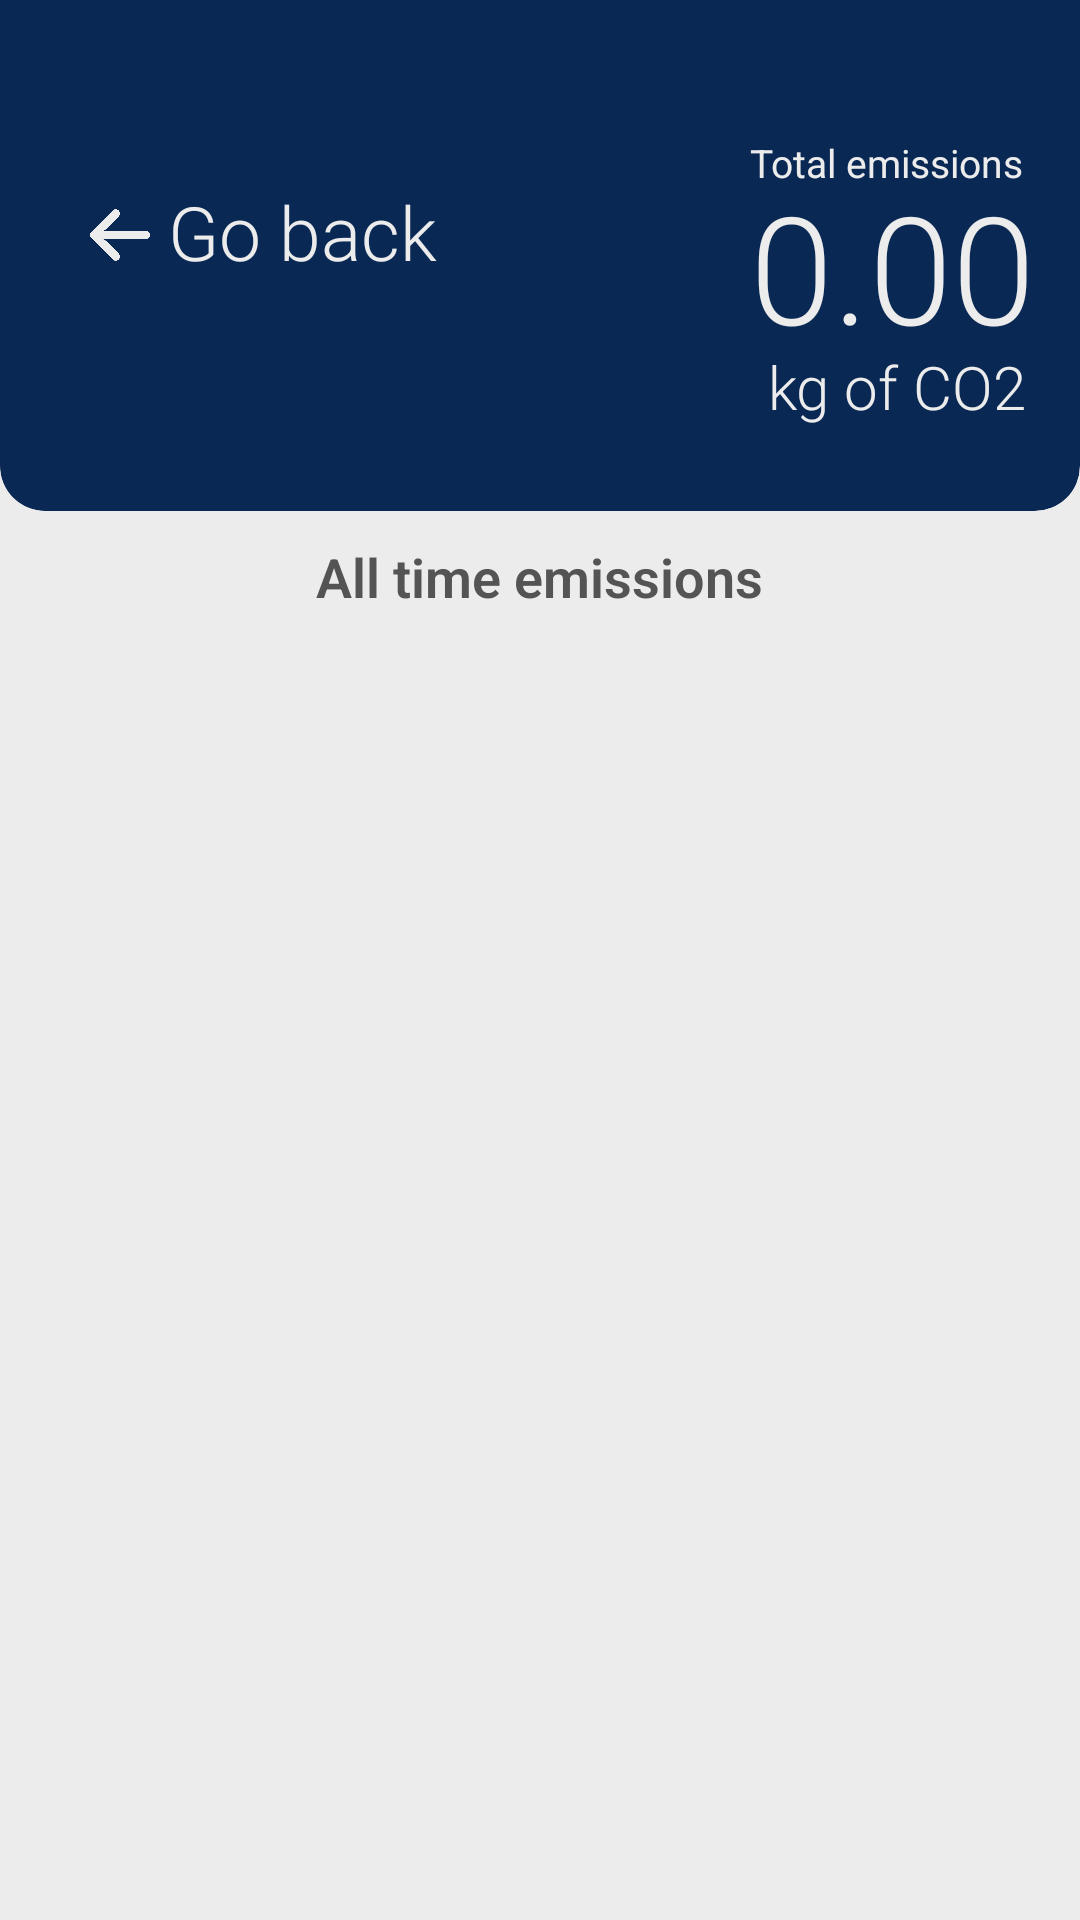

Reconstruct the res/layout file that produces this screen, plus the resources it refers to.
<!-- AndroidManifest.xml: application theme Theme.MyEmissions -->
<!-- res/layout/activity_showemissions.xml -->
<?xml version="1.0" encoding="utf-8"?>
<RelativeLayout xmlns:android="http://schemas.android.com/apk/res/android"
    xmlns:tools="http://schemas.android.com/tools"
    android:layout_width="match_parent"
    android:layout_height="match_parent"
    xmlns:app="http://schemas.android.com/apk/res-auto"
    android:background="@color/lighter_gray">
    >

    <androidx.cardview.widget.CardView
        app:cardBackgroundColor="@color/vibrant_dark_blue"
        app:cardCornerRadius="15dp"
        android:id="@+id/emission_card"
        android:layout_width="match_parent"
        android:layout_height="190sp"
        android:layout_marginTop="-20sp"
        android:layout_alignParentTop="true"
        android:layout_marginBottom="-30sp"
        app:cardElevation="0dp">

        <TextView
            android:id="@+id/emissionsDisplayText1"
            android:layout_width="wrap_content"
            android:layout_height="wrap_content"
            android:text="Total emissions"
            android:textColor="@color/lighter_gray"
            android:textSize="13dp"
            android:textStyle="normal"
            android:layout_alignParentTop="true"
            android:layout_marginTop="65dp"
            android:layout_marginLeft="250dp"
            tools:layout_editor_absoluteX="0dp"
            tools:layout_editor_absoluteY="9dp"
            />

        <TextView
            android:id="@+id/emissionsDisplayText2"
            android:layout_width="wrap_content"
            android:layout_height="wrap_content"
            android:layout_alignParentTop="true"
            android:layout_marginLeft="256sp"
            android:layout_marginTop="135dp"
            android:fontFamily="sans-serif-light"
            android:text="kg of CO2"
            android:textColor="@color/lighter_gray"
            android:textSize="20dp"
            android:textStyle="normal"
            tools:layout_editor_absoluteX="0dp"
            tools:layout_editor_absoluteY="9dp"
            />

        <TextView
            android:id="@+id/emissionsDisplayNumber"
            android:layout_width="wrap_content"
            android:layout_height="wrap_content"
            android:layout_alignParentTop="true"
            android:layout_marginLeft="250sp"
            android:layout_marginTop="75dp"
            android:fontFamily="sans-serif-light"
            android:text="0.00"
            android:textColor="@color/lighter_gray"
            android:textSize="50sp"
            android:textStyle="normal"
            tools:layout_editor_absoluteX="0dp"
            tools:layout_editor_absoluteY="9dp"
            />

        <TextView
            android:id="@+id/returnText"
            android:layout_width="wrap_content"
            android:layout_height="wrap_content"
            android:layout_alignParentTop="true"
            android:layout_marginLeft="56sp"
            android:layout_marginTop="80dp"
            android:fontFamily="sans-serif-light"
            android:text="Go back"
            android:textColor="@color/lighter_gray"
            android:textSize="25sp"
            android:textStyle="normal"
            tools:layout_editor_absoluteX="0dp"
            tools:layout_editor_absoluteY="9dp"
            />

        <ImageView
            android:id="@+id/leftArrowIcon"
            android:background="@drawable/leftarrowicon"
            android:layout_width="20sp"
            android:layout_height="20sp"
            android:layout_alignParentTop="true"
            android:layout_marginLeft="30sp"
            android:layout_marginTop="88dp"
            android:fontFamily="sans-serif-light"
            android:text="Go back"
            android:textColor="@color/lighter_gray"
            android:textSize="25sp"
            android:textStyle="normal"
            tools:layout_editor_absoluteX="0dp"
            tools:layout_editor_absoluteY="9dp"
            />

        <Button
            android:id="@+id/goHomeButton"
            android:layout_width="120sp"
            android:layout_height="45sp"
            android:layout_marginTop="75sp"
            android:layout_marginLeft="30sp"
            android:backgroundTint="@color/transparent"
            style="?android:attr/borderlessButtonStyle"
            />


    </androidx.cardview.widget.CardView>

    <ScrollView
        android:id="@+id/scroll"
        android:layout_width="match_parent"
        android:layout_height="match_parent"
        android:layout_alignParentTop="true"
        android:layout_marginTop="0sp"
        android:layout_marginBottom="0sp"
        android:elevation="-1sp"
        android:overScrollMode="never"
        >

        <RelativeLayout
            android:id="@+id/scroll_relative"
            android:layout_width="match_parent"
            android:layout_height="match_parent">

            <TextView
                android:id="@+id/recent_emissions_text"
                android:layout_width="wrap_content"
                android:layout_height="wrap_content"
                android:text="All time emissions"
                android:textColor="@color/medium_gray"
                android:textSize="18sp"
                android:layout_centerHorizontal="true"
                android:fontFamily="sans-serif-light"
                android:layout_alignParentTop="true"
                android:layout_marginLeft="40sp"
                android:layout_marginTop="180sp"
                android:textStyle="bold"/>

        </RelativeLayout>

    </ScrollView>


</RelativeLayout>
<!-- resources referenced by this layout -->
<resources>
  <color name="lighter_gray">#ececec</color>
  <color name="medium_gray">#545454</color>
  <color name="transparent">#00000000</color>
  <color name="vibrant_dark_blue">#092854</color>
  <!-- drawable leftarrowicon: png bitmap (drawable, 19920 bytes) -->
  <style name="Theme.MyEmissions" parent="Theme.MaterialComponents.DayNight.NoActionBar">
          
          <item name="colorPrimary">@color/purple_500</item>
          <item name="colorPrimaryVariant">@color/purple_700</item>
          <item name="colorOnPrimary">@color/white</item>
          
          <item name="colorSecondary">@color/teal_200</item>
          <item name="colorSecondaryVariant">@color/teal_700</item>
          <item name="colorOnSecondary">@color/black</item>
          
          <item name="android:statusBarColor">?attr/colorPrimaryVariant</item>
          
          
          <item name="android:windowSharedElementEnterTransition">
              @transition/image_transform</item>
          <item name="android:windowSharedElementExitTransition">
              @transition/image_transform</item>
      </style>
  <color name="purple_500">#FF6200EE</color>
  <color name="purple_700">#FF3700B3</color>
  <color name="white">#FFFFFFFF</color>
  <color name="teal_200">#FF03DAC5</color>
  <color name="teal_700">#FF018786</color>
  <color name="black">#FF000000</color>
</resources>
